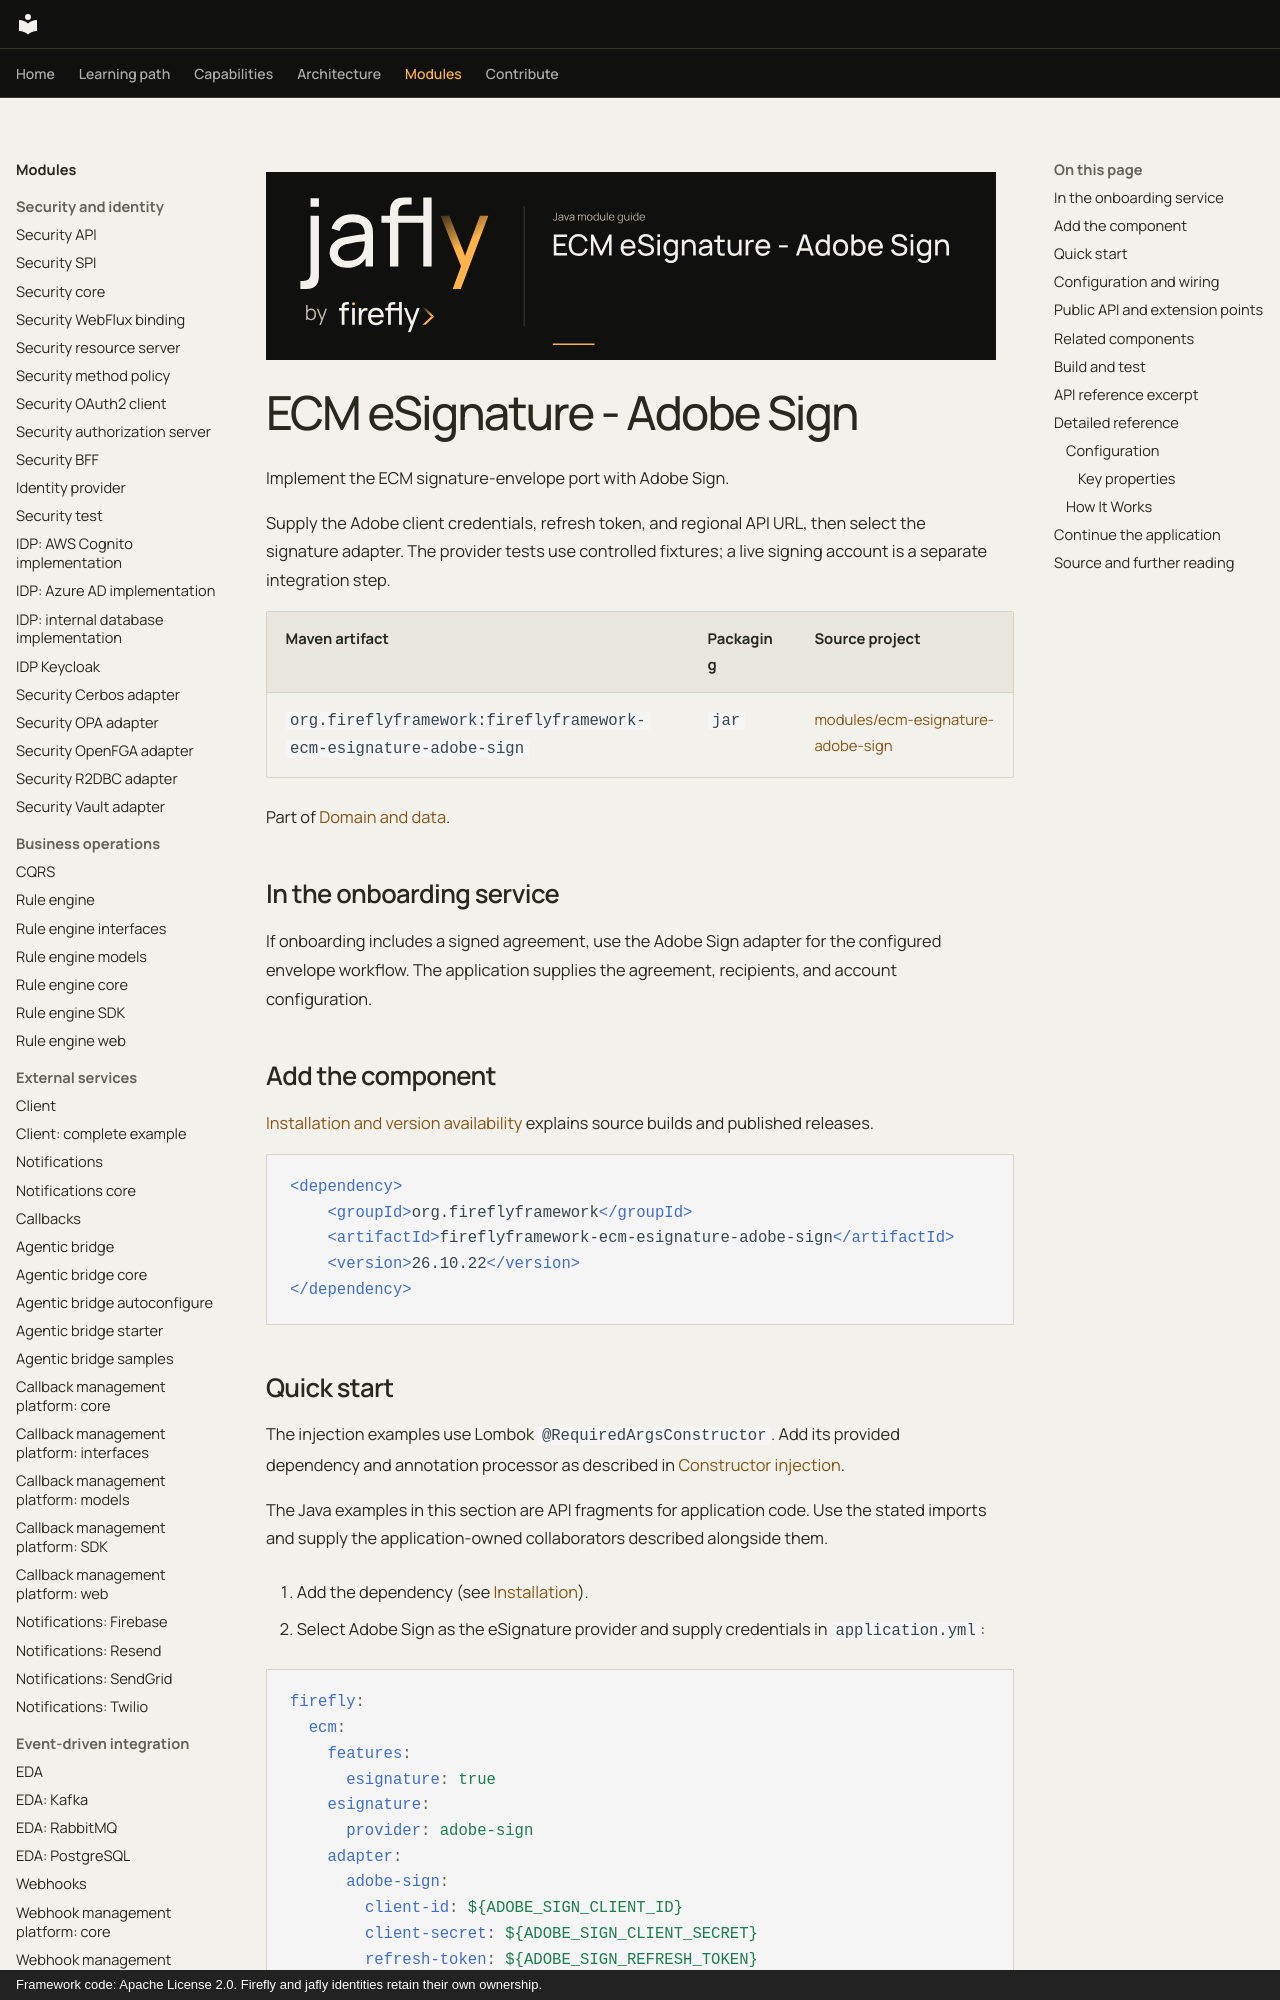

repository: fireflyframework/fireflyframework-jafly · page: modules/ecm-esignature-adobe-sign/index.html · generator: mkdocs · copyright: Framework code: Apache License 2.0. Firefly and jafly identities retain their own ownership.

![Jafly. ECM eSignature - Adobe Sign](../assets/modules/ecm-esignature-adobe-sign.svg)

# ECM eSignature - Adobe Sign

Implement the ECM signature-envelope port with Adobe Sign.

Supply the Adobe client credentials, refresh token, and regional API URL, then select the signature adapter. The provider tests use controlled fixtures; a live signing account is a separate integration step.

| Maven artifact | Packaging | Source project |
| --- | --- | --- |
| `org.fireflyframework:fireflyframework-ecm-esignature-adobe-sign` | `jar` | [modules/ecm-esignature-adobe-sign](https://github.com/fireflyframework/fireflyframework-jafly/tree/main/modules/ecm-esignature-adobe-sign) |

Part of [Domain and data](index.md#domain-and-data).

## In the onboarding service

If onboarding includes a signed agreement, use the Adobe Sign adapter for the configured envelope workflow. The application supplies the agreement, recipients, and account configuration.

## Add the component

[Installation and version availability](../installation.md) explains source builds and published releases.

```xml
<dependency>
    <groupId>org.fireflyframework</groupId>
    <artifactId>fireflyframework-ecm-esignature-adobe-sign</artifactId>
    <version>26.10.22</version>
</dependency>
```
